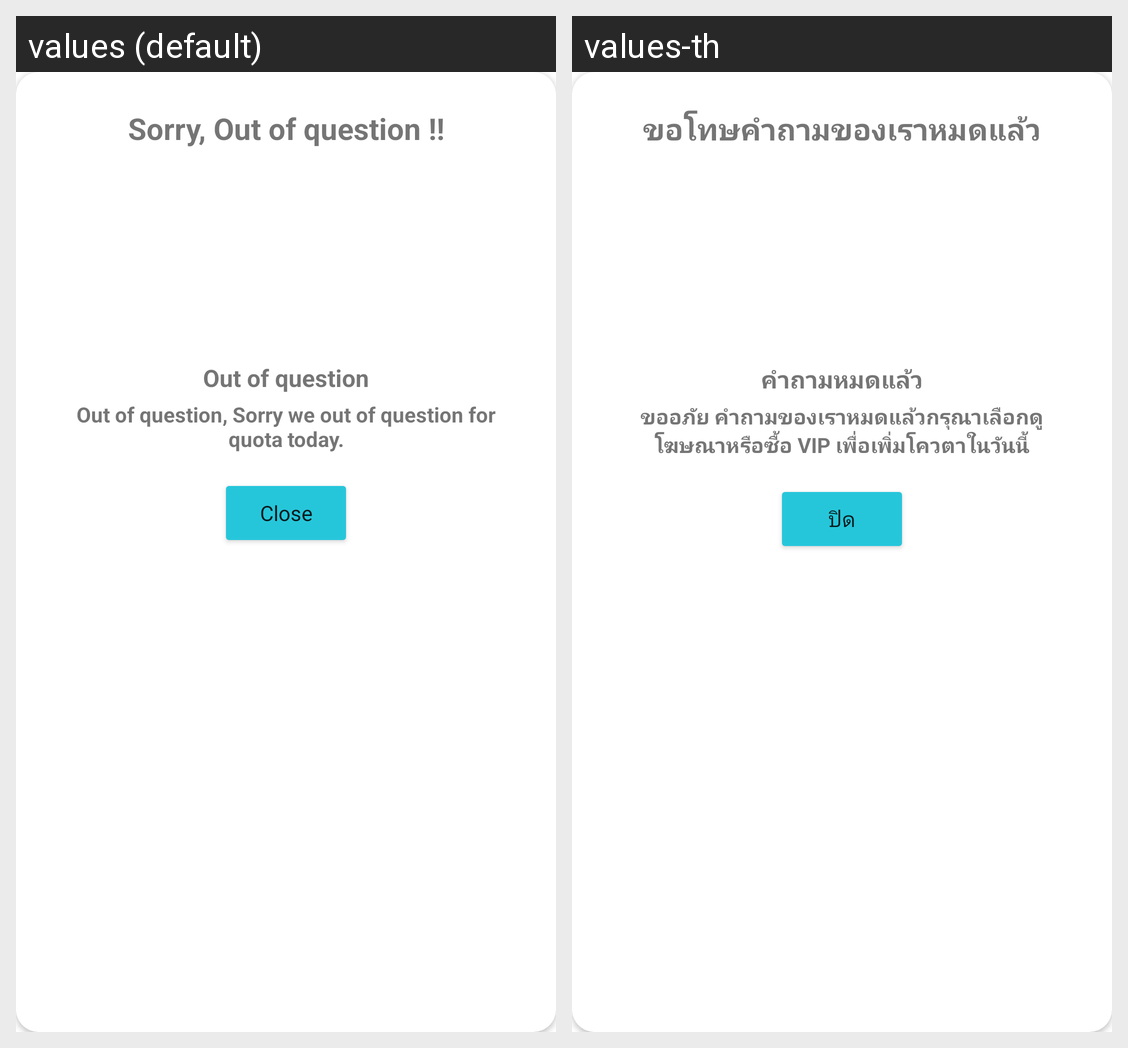

For this localized Android screen grid, give each drawn string resource with its value in every locale shown.
Android screen res/layout/dialog_out_of_questions.xml rendered under 2 locales, left to right: values (default), values-th. Device: Nexus 5 (rendered at 1080×1920; each locale shown at half size, 540×960, under a caption strip naming it); theme AppTheme.
Strings drawn on this screen, with the default value and each locale's value (text and hints the layout hard-codes, and strings that could not be matched under every locale, appear in the picture but are not listed):

out_of_questions
  values: Sorry, Out of question !!
  values-th: ขอโทษคำถามของเราหมดแล้ว

out_of_questions_description
  values: Out of question
  values-th: คำถามหมดแล้ว

out_of_qa_description
  values: Out of question, Sorry we out of question for quota today.
  values-th: ขออภัย คำถามของเราหมดแล้วกรุณาเลือกดูโฆษณาหรือซื้อ VIP เพื่อเพิ่มโควตาในวันนี้

close
  values: Close
  values-th: ปิด
